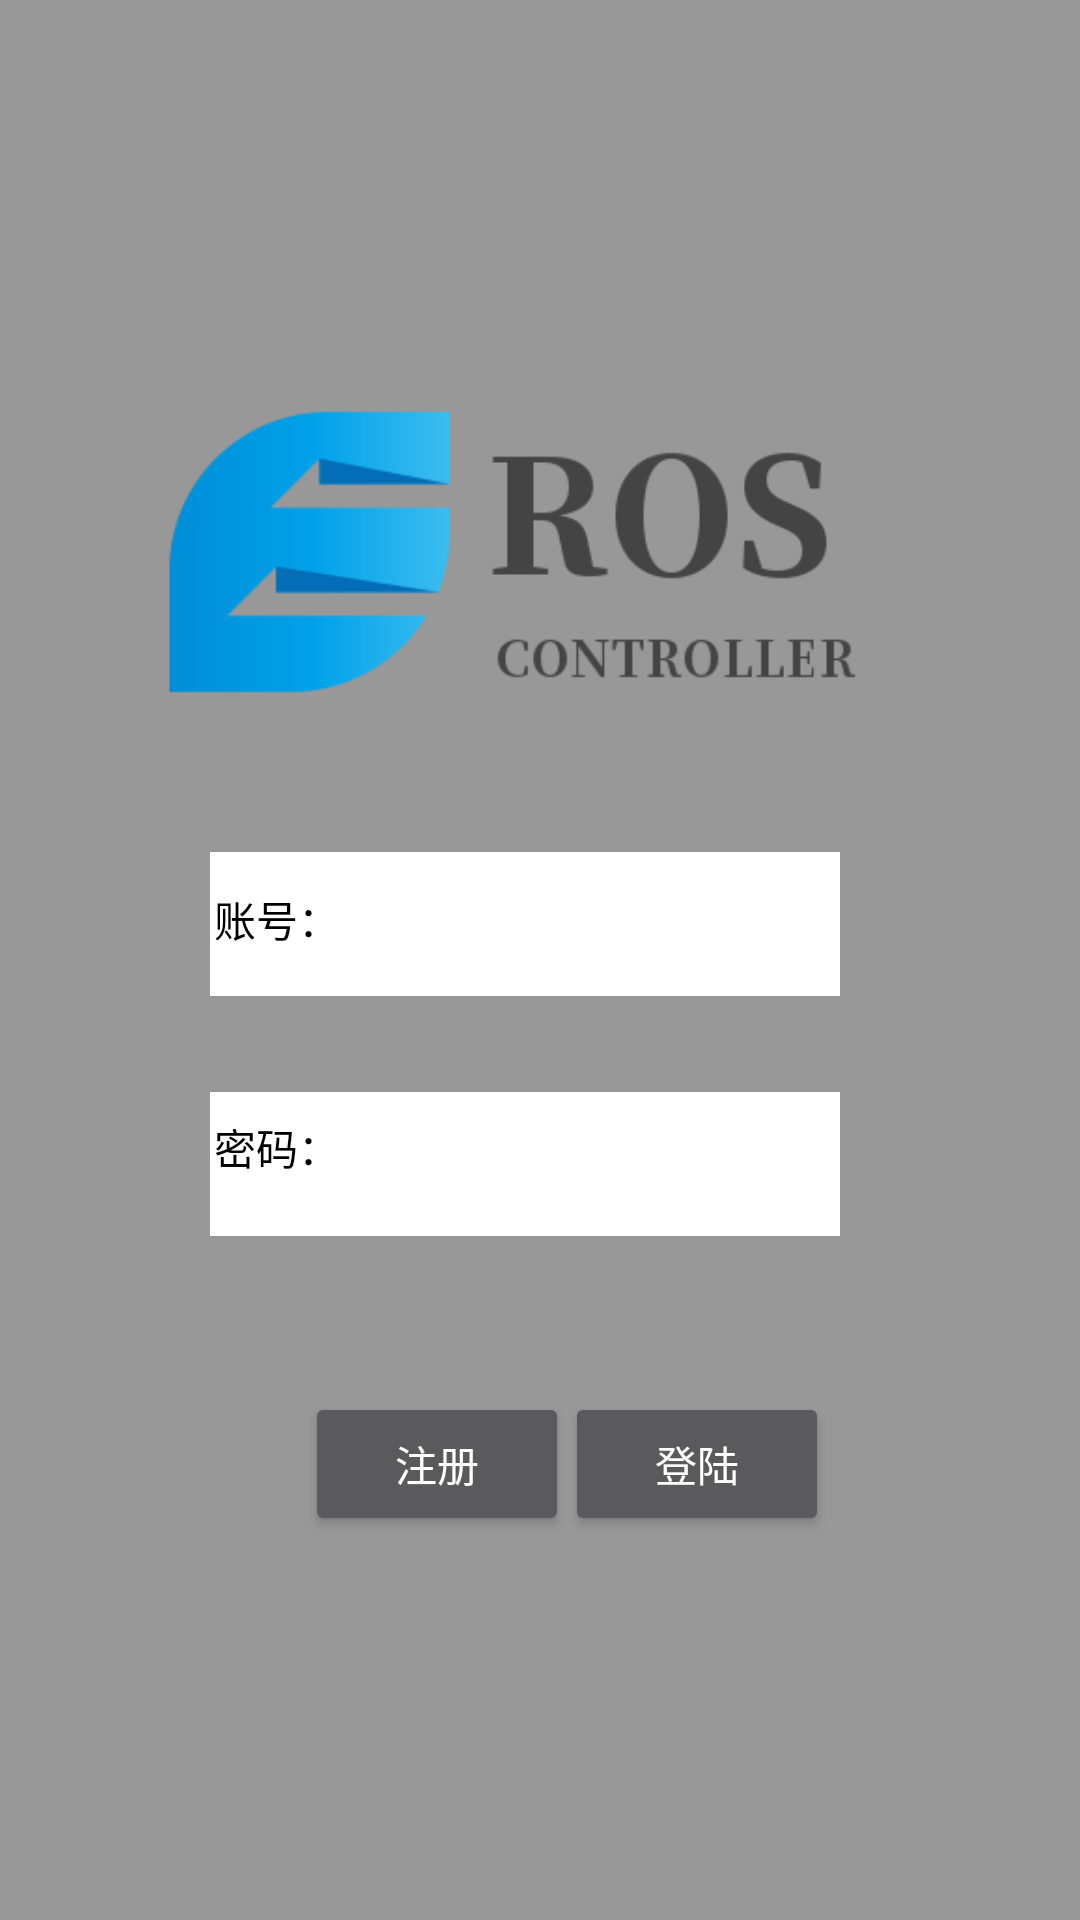

Reconstruct the res/layout file that produces this screen, plus the resources it refers to.
<!-- AndroidManifest.xml: activity theme MainTheme -->
<!-- res/layout/activity_login.xml -->
<?xml version="1.0" encoding="utf-8"?>
<androidx.constraintlayout.widget.ConstraintLayout xmlns:android="http://schemas.android.com/apk/res/android"
    xmlns:app="http://schemas.android.com/apk/res-auto"
    xmlns:tools="http://schemas.android.com/tools"
    android:layout_width="match_parent"
    android:layout_height="match_parent"
    android:background="#80ffffff">

    <Button
        android:id="@+id/log_in"
        android:layout_width="wrap_content"
        android:layout_height="wrap_content"
        android:layout_marginTop="52dp"
        android:text="登陆"
        app:layout_constraintEnd_toEndOf="parent"
        app:layout_constraintHorizontal_bias="0.693"
        app:layout_constraintStart_toStartOf="parent"
        app:layout_constraintTop_toBottomOf="@+id/pwd" />

    <EditText
        android:id="@+id/pwd"
        android:layout_width="210dp"
        android:layout_height="48dp"
        android:layout_marginTop="32dp"
        android:layout_marginEnd="80dp"
        android:background="#ffffff"
        android:ems="10"
        android:inputType="textPassword"
        app:layout_constraintEnd_toEndOf="parent"
        app:layout_constraintTop_toBottomOf="@+id/user" />

    <EditText
        android:id="@+id/user"
        android:layout_width="210dp"
        android:layout_height="48dp"
        android:layout_marginTop="44dp"
        android:layout_marginEnd="80dp"
        android:background="#ffffff"
        android:ems="10"
        android:inputType="textPersonName"
        app:layout_constraintEnd_toEndOf="parent"
        app:layout_constraintTop_toBottomOf="@+id/imageView" />

    <ImageView
        android:id="@+id/imageView"
        android:layout_width="318dp"
        android:layout_height="112dp"
        android:layout_marginTop="128dp"
        app:layout_constraintEnd_toEndOf="parent"
        app:layout_constraintHorizontal_bias="0.494"
        app:layout_constraintStart_toStartOf="parent"
        app:layout_constraintTop_toTopOf="parent"
        app:srcCompat="@drawable/logo" />

    <TextView
        android:id="@+id/textView2"
        android:layout_width="57dp"
        android:layout_height="27dp"
        android:layout_marginStart="64dp"
        android:layout_marginTop="56dp"
        android:text="账号："
        android:textAlignment="center"
        android:textColor="#000000"
        android:textColorHighlight="#FFFFFF"
        app:layout_constraintStart_toStartOf="parent"
        app:layout_constraintTop_toBottomOf="@+id/imageView" />

    <TextView
        android:id="@+id/textView3"
        android:layout_width="57dp"
        android:layout_height="27dp"
        android:layout_marginStart="64dp"
        android:layout_marginTop="40dp"
        android:text="密码："
        android:textAlignment="center"
        android:textColor="#000000"
        app:layout_constraintStart_toStartOf="parent"
        app:layout_constraintTop_toBottomOf="@+id/user" />

    <Button
        android:id="@+id/sign_up"
        android:layout_width="wrap_content"
        android:layout_height="wrap_content"
        android:layout_marginTop="52dp"
        android:text="注册"
        app:layout_constraintEnd_toEndOf="parent"
        app:layout_constraintHorizontal_bias="0.374"
        app:layout_constraintStart_toStartOf="parent"
        app:layout_constraintTop_toBottomOf="@+id/pwd" />


</androidx.constraintlayout.widget.ConstraintLayout>
<!-- resources referenced by this layout -->
<resources>
  <!-- drawable logo: png bitmap (drawable, 9876 bytes) -->
  <style name="MainTheme" parent="Theme.AppCompat.NoActionBar">
          
          <item name="windowNoTitle">true</item>
          <item name="android:windowAnimationStyle">@style/Animation</item>
      </style>
  <style name="Animation">
          <item name="android:activityOpenEnterAnimation">@null</item>
          <item name="android:activityOpenExitAnimation">@null</item>
          <item name="android:activityCloseEnterAnimation">@null</item>
          <item name="android:activityCloseExitAnimation">@null</item>
          <item name="android:taskOpenEnterAnimation">@null</item>
          <item name="android:taskOpenExitAnimation">@null</item>
          <item name="android:taskCloseEnterAnimation">@null</item>
          <item name="android:taskCloseExitAnimation">@null</item>
          <item name="android:taskToFrontEnterAnimation">@null</item>
          <item name="android:taskToFrontExitAnimation">@null</item>
          <item name="android:taskToBackEnterAnimation">@null</item>
          <item name="android:taskToBackExitAnimation">@null</item>
      </style>
</resources>
